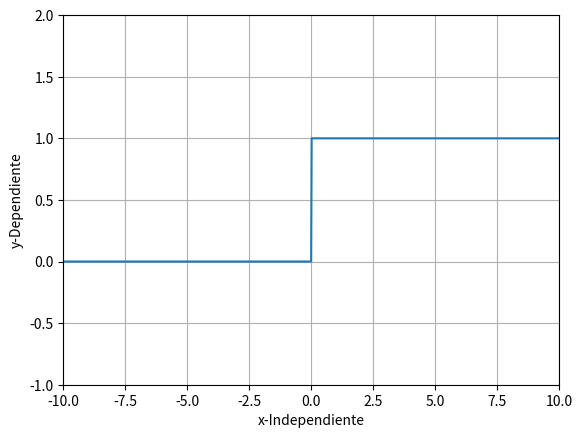

The script that saved this image:
import numpy as np
import matplotlib.pyplot as plt


def piecewiseFunction(x):
    y = np.zeros(len(x))

    for idx, x in enumerate(x):

        if x >= 0:
            y[idx] = 1.0

    return y


def plot(x, y):
    fig, ax = plt.subplots()
    plt.xlim(-10, 10)
    plt.ylim(-1, 2)
    ax.plot(x, y)
    ax.grid()
    # ax.axhline(y = 0, color = "g")
    # ax.axvline(x = 0, color = "g")
    plt.xlabel("x-Independiente")
    plt.ylabel("y-Dependiente")
    plt.show()


def run():
    x = np.linspace(-10.0, 10.0, num = 1000)
    y = piecewiseFunction(x)

    print("La función es: x^2")
    
    plot(x, y)


if __name__ == "__main__":
    run()